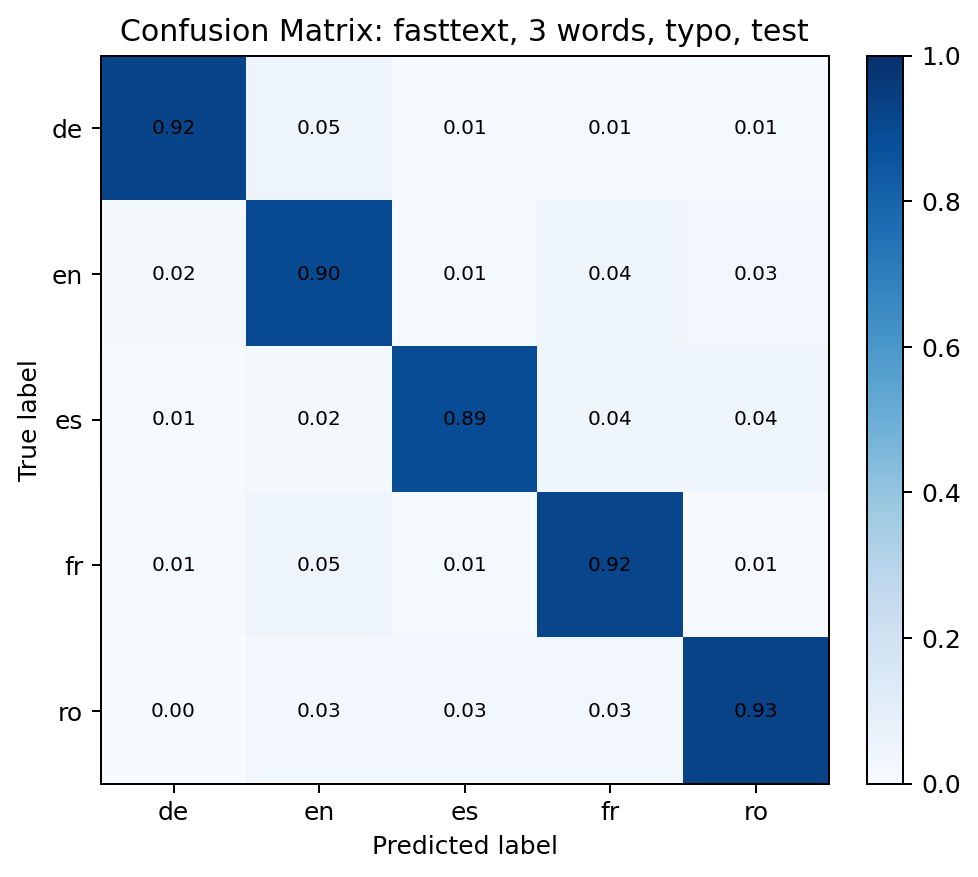

Values plotted in this chart, from the file beside it:
, de, en, es, fr, ro
de, 0.92, 0.05, 0.005, 0.01, 0.015
en, 0.02, 0.895, 0.015, 0.045, 0.025
es, 0.01, 0.02, 0.89, 0.04, 0.04
fr, 0.015, 0.05, 0.015, 0.915, 0.005
ro, 0.0, 0.025, 0.025, 0.025, 0.925
